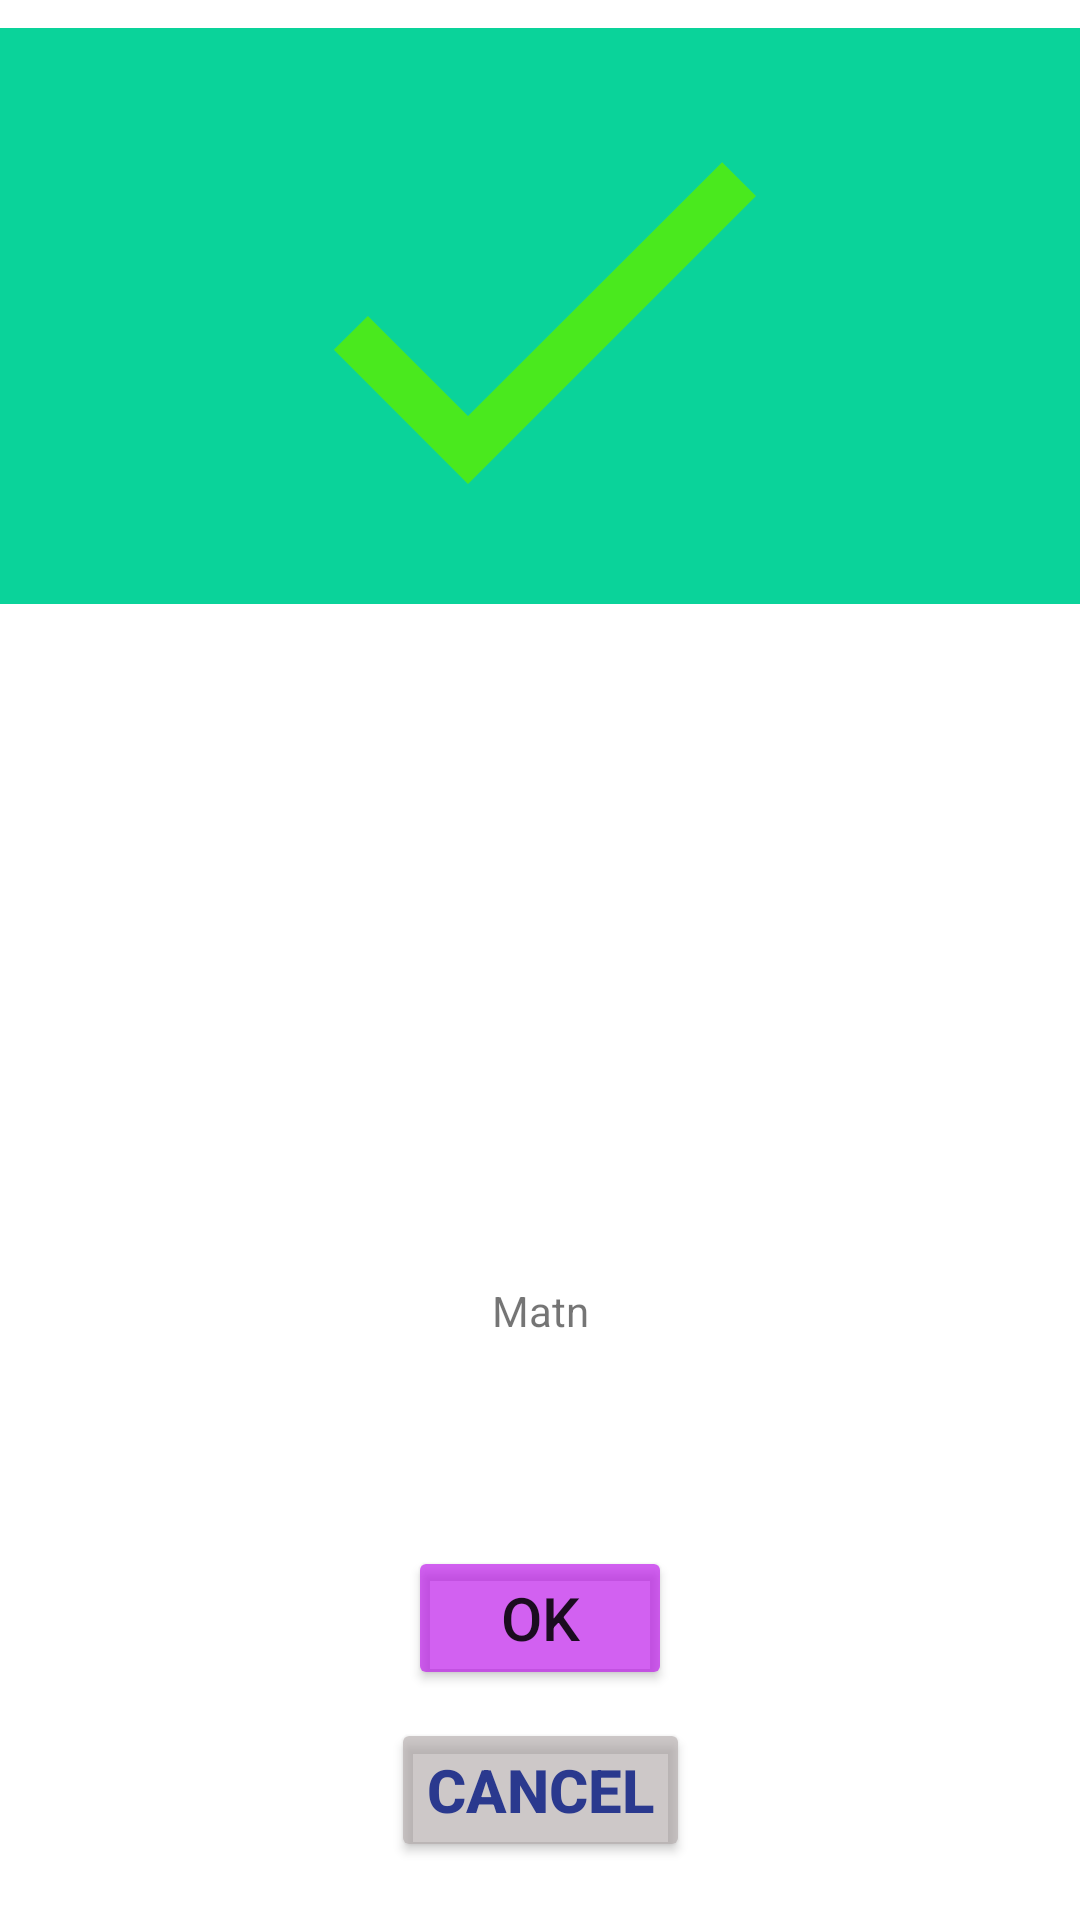

The Android layout XML behind this screen, and the referenced resources:
<!-- AndroidManifest.xml: application theme Theme.DialogsHomework -->
<!-- res/layout/fragment_my_dialog.xml -->
<?xml version="1.0" encoding="utf-8"?>
<androidx.constraintlayout.widget.ConstraintLayout xmlns:android="http://schemas.android.com/apk/res/android"
    xmlns:tools="http://schemas.android.com/tools"
    android:layout_width="200dp"
    android:layout_height="wrap_content"
    android:orientation="vertical"
    android:layout_gravity="center"
    xmlns:app="http://schemas.android.com/apk/res-auto"
    tools:context=".MyDialogFragment">



    <ImageView
        android:id="@+id/image_1"
        android:src="@drawable/ic_metka"
        android:layout_width="0dp"
        android:layout_height="0dp"
        app:layout_constraintHeight_percent="0.3"
        android:background="#0AD39A"
        app:layout_constraintTop_toTopOf="parent"
        app:layout_constraintLeft_toLeftOf="parent"
        app:layout_constraintRight_toRightOf="parent"
        app:layout_constraintBottom_toTopOf="@id/txt_1"/>
    <TextView
        android:id="@+id/txt_1"
        android:layout_width="0dp"
        android:layout_height="0dp"
        app:layout_constraintHeight_percent="0.2"
        android:gravity="center"
        android:layout_margin="10dp"
        android:text=" "
        android:textSize="18sp"
        android:textColor="@color/black"
        app:layout_constraintTop_toBottomOf="@id/image_1"
        app:layout_constraintLeft_toLeftOf="parent"
        app:layout_constraintRight_toRightOf="parent"
        app:layout_constraintBottom_toTopOf="@id/txt_2"/>
    <TextView
        android:id="@+id/txt_2"
        android:layout_width="match_parent"
        android:layout_height="0dp"
        app:layout_constraintHeight_percent="0.2"
        android:text="Matn"
        android:layout_margin="5dp"
        app:layout_constraintTop_toBottomOf="@id/txt_1"
        app:layout_constraintLeft_toLeftOf="parent"
        app:layout_constraintRight_toRightOf="parent"
        android:gravity="center"
        app:layout_constraintBottom_toTopOf="@id/btn_1"/>
    <Button
        android:id="@+id/btn_1"
        android:layout_width="wrap_content"
        android:layout_height="wrap_content"
        app:layout_constraintTop_toBottomOf="@id/txt_2"
        app:layout_constraintLeft_toLeftOf="parent"
        app:layout_constraintRight_toRightOf="parent"
        android:text="OK"
        android:textSize="20sp"
        android:backgroundTint="#A9BB11EA"
        app:layout_constraintBottom_toTopOf="@id/btn_2"/>
    <Button
        android:id="@+id/btn_2"
        android:layout_width="wrap_content"
        android:layout_height="wrap_content"
        android:text="cancel"
        app:layout_constraintTop_toBottomOf="@id/btn_1"
        app:layout_constraintLeft_toLeftOf="parent"
        app:layout_constraintRight_toRightOf="parent"
        android:backgroundTint="#99ACA4A4"
        android:textColor="#2A398E"
        android:textAllCaps="true"
        android:textSize="20sp"
        android:layout_marginBottom="10dp"
        android:textStyle="bold"
        app:layout_constraintBottom_toBottomOf="parent"/>

    </androidx.constraintlayout.widget.ConstraintLayout>
<!-- resources referenced by this layout -->
<resources>
  <!-- drawable ic_metka (drawable) -->
  <vector
      xmlns:android="http://schemas.android.com/apk/res/android"
  
  
      android:width="24dp"
      android:height="24dp"
      android:viewportWidth="24"
      android:viewportHeight="24"
      android:tint="#4AE91E">
  
      <path
          android:fillColor="#07F495"
          android:pathData="M9,16.17L4.83,12l-1.42,1.41L9,19 21,7l-1.41,-1.41z"
          />
  
  
  
  
  </vector>
  <style name="Theme.DialogsHomework" parent="Theme.MaterialComponents.DayNight.DarkActionBar">
          
          <item name="colorPrimary">@color/purple_500</item>
          <item name="colorPrimaryVariant">@color/purple_700</item>
          <item name="colorOnPrimary">@color/white</item>
          
          <item name="colorSecondary">@color/teal_200</item>
          <item name="colorSecondaryVariant">@color/teal_700</item>
          <item name="colorOnSecondary">@color/black</item>
          
          <item name="android:statusBarColor" tools:targetApi="l">?attr/colorPrimaryVariant</item>
          
      </style>
  <!-- not gathered from this repository: default colours our renderer supplied (Android Studio template values) -->
  <color name="purple_500">#FF6200EE</color>
  <color name="purple_700">#FF3700B3</color>
  <color name="teal_200">#FF03DAC5</color>
  <color name="teal_700">#FF018786</color>
  <color name="black">#FF000000</color>
  <color name="white">#FFFFFFFF</color>
</resources>
